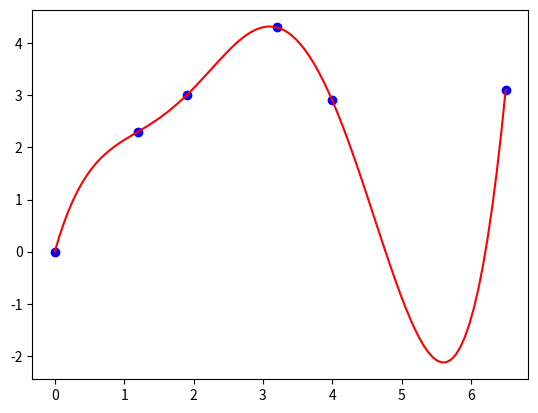

Python code for this plot:
#!/usr/bin/env python3

import numpy as np
import matplotlib.pyplot as plt
import scipy.interpolate as interpolate


x = np.array([0, 1, 0])
y = np.array([0, 1, 2])

x = np.array([ 0. ,  1.2,  1.9,  3.2,  4. ,  6.5])
y = np.array([ 0. ,  2.3,  3. ,  4.3,  2.9,  3.1])

t, c, k = interpolate.splrep(x, y, s=0, k=4)
print(f'''\
t: {t}
c: {c}
k: {k}
''')
N = 100
xmin, xmax = x.min(), x.max()
xx = np.linspace(xmin, xmax, N)
spline = interpolate.BSpline(t, c, k, extrapolate=False)

plt.plot(x, y, 'bo', label='Original points')
plt.plot(xx, spline(xx), 'r', label='BSpline')

plt.show()
